Run: headless pygame with SDL's dummy video driver; simulated clock (each Clock.tick advances the game by its frame time, no real sleeping); random seed 0; keys injected as events and as key.get_pressed() state; no mouse input.
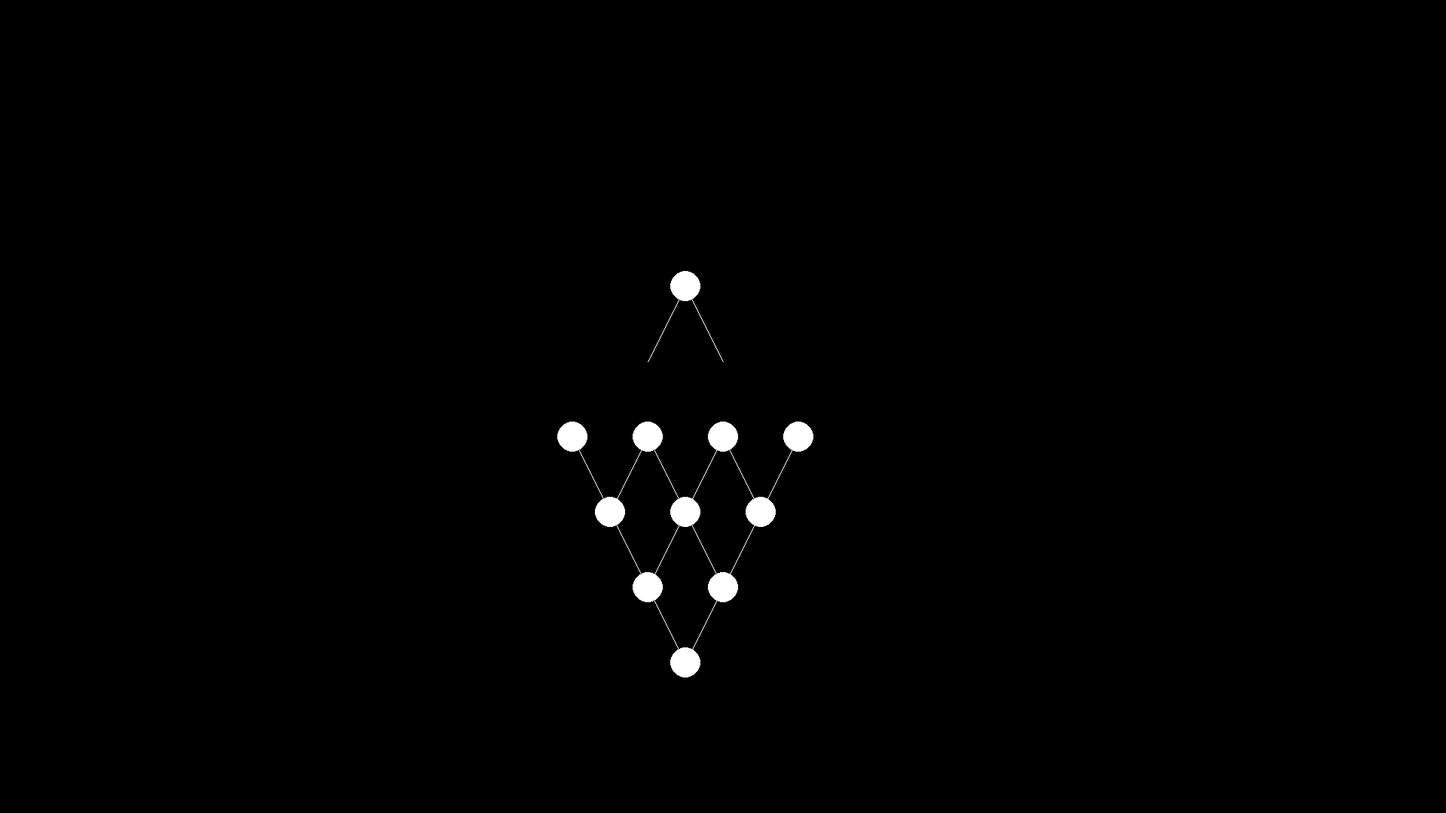
Frame 1 of 4 · flips 1–60 · no input
Frame 2 of 4 · flips 61–180 · tapped SPACE, RETURN · held RIGHT (→), D · screen unchanged from frame 1, image omitted
Frame 3 of 4 · flips 181–300 · held DOWN (↓), S · screen unchanged from frame 2, image omitted
Frame 4 of 4 · flips 301–420 · held LEFT (←), A, UP (↑), W · screen unchanged from frame 3, image omitted

The pygame program that drew these frames:

import pygame
from pygame.locals import *
from sys import exit

class Map:
    def __init__(self, room_quantity, screen_dimensions, screen):
        self._room_quantity = room_quantity
        self._rooms = []
        self._screen_dimensions = screen_dimensions
        self.screen = screen
        
        self.createMap()


    def createMap(self):
        for column in range(self._room_quantity):
            row = 0
            while row <= column:
                column -= row
                row += 1
            
            self._rooms.append(Room([row, column], 0, 0))

        self._rooms.append(Room([row+2, (row+1)/2], 0, 0))


    def display_map(self):
        while True:
            for event in pygame.event.get():
                if event.type == pygame.QUIT:
                    exit()

            for i in self._rooms:
                i_room_id = i.get_room_id()
                coord_calculator = lambda a, b, c : (a / 2) - (b * 50) + (c * 100)

                room_coordinate = coord_calculator(self._screen_dimensions[0], i_room_id[0], i_room_id[1])

                pygame.draw.circle(
                    self.screen, 
                    (255, 255, 255), 
                    [room_coordinate, self._screen_dimensions[1] - (i_room_id[0] * 100 + 100)], 
                    20
                    )
                if i_room_id[0] > 0 and i_room_id[1] > 0:
                    pygame.draw.line(
                        self.screen, 
                        (255, 255, 255), 
                        [room_coordinate, self._screen_dimensions[1] - (i_room_id[0] * 100 + 100)], 
                        [coord_calculator(self._screen_dimensions[0], i_room_id[0] - 1, i_room_id[1] - 1), self._screen_dimensions[1] - ((i_room_id[0] - 1) * 100 + 100)] 
                        )
                if i_room_id[1] < i_room_id[0] - 1 and i_room_id[0] > 0:
                    pygame.draw.line(
                        self.screen, 
                        (255, 255, 255), 
                        [room_coordinate, self._screen_dimensions[1] - (i_room_id[0] * 100 + 100)], 
                        [coord_calculator(self._screen_dimensions[0], i_room_id[0] + 1, i_room_id[1] + 1), self._screen_dimensions[1] - ((i_room_id[0] - 1) * 100 + 100)] 
                        )

            pygame.display.flip()
                


class Room:
    def __init__(self, room_id, layout, combat_objects):
        self._room_id = room_id
        self._layout = layout
        self._combat_objects = combat_objects

    def get_room_id(self):
        return self._room_id





pygame.init()

screen = pygame.display.set_mode((1920, 1080))

map = Map(10, [1920, 1080], screen)
map.display_map()
